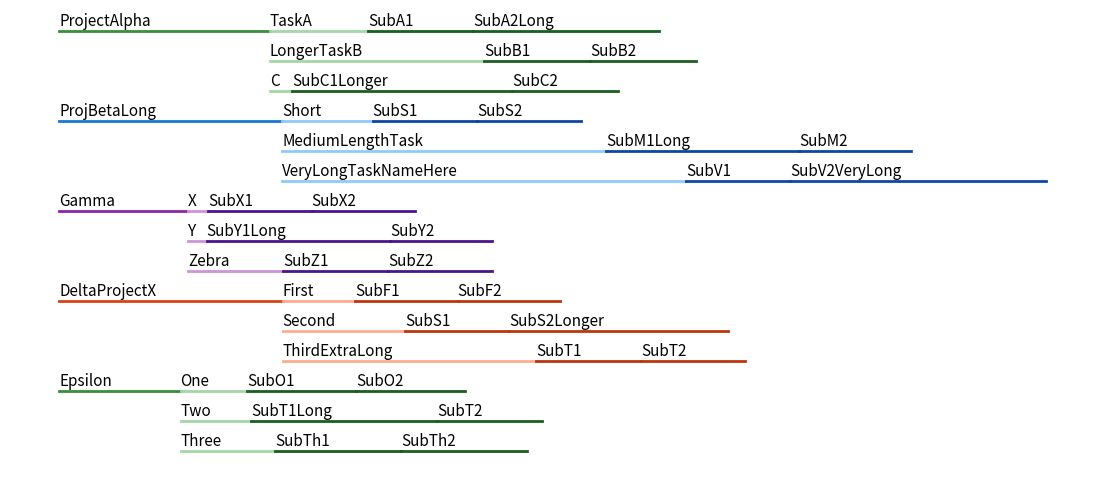

This chart was generated by the following Python code:
def get_text_width(ax, text, fontsize=11):
    # Draw the text invisibly, then measure its width
    t = ax.text(0, 0, text, fontsize=fontsize, visible=False)
    ax.figure.canvas.draw()
    t.set_visible(True)
    bbox = t.get_window_extent()
    t.remove()
    inv = ax.transData.inverted()
    bbox_data = bbox.transformed(inv)
    width = bbox_data.width
    return width

# Tunable constant for underline length
underline_pad = 0.5
import matplotlib.pyplot as plt

fig, ax = plt.subplots(figsize=(14, 6))
ax.axis('off')

# Hierarchical data structure: layer1 -> layer2 -> layer3
data = [
    {
        "layer1": "ProjectAlpha",
        "layer2": [
            {
                "name": "TaskA",
                "layer3": ["SubA1", "SubA2Long"]
            },
            {
                "name": "LongerTaskB", 
                "layer3": ["SubB1", "SubB2"]
            },
            {
                "name": "C",
                "layer3": ["SubC1Longer", "SubC2"]
            }
        ]
    },
    {
        "layer1": "ProjBetaLong",
        "layer2": [
            {
                "name": "Short",
                "layer3": ["SubS1", "SubS2"]
            },
            {
                "name": "MediumLengthTask",
                "layer3": ["SubM1Long", "SubM2"]
            },
            {
                "name": "VeryLongTaskNameHere",
                "layer3": ["SubV1", "SubV2VeryLong"]
            }
        ]
    },
    {
        "layer1": "Gamma",
        "layer2": [
            {
                "name": "X",
                "layer3": ["SubX1", "SubX2"]
            },
            {
                "name": "Y",
                "layer3": ["SubY1Long", "SubY2"]
            },
            {
                "name": "Zebra",
                "layer3": ["SubZ1", "SubZ2"]
            }
        ]
    },
    {
        "layer1": "DeltaProjectX",
        "layer2": [
            {
                "name": "First",
                "layer3": ["SubF1", "SubF2"]
            },
            {
                "name": "Second",
                "layer3": ["SubS1", "SubS2Longer"]
            },
            {
                "name": "ThirdExtraLong",
                "layer3": ["SubT1", "SubT2"]
            }
        ]
    },
    {
        "layer1": "Epsilon",
        "layer2": [
            {
                "name": "One",
                "layer3": ["SubO1", "SubO2"]
            },
            {
                "name": "Two",
                "layer3": ["SubT1Long", "SubT2"]
            },
            {
                "name": "Three",
                "layer3": ["SubTh1", "SubTh2"]
            }
        ]
    }
]

# Updated color palette: Green, Blue, Purple, Red (repeat if needed)
base_colors = [
    ("#A5D6A7", "#388E3C", "#1B5E20"),  # Green shades
    ("#90CAF9", "#1976D2", "#0D47A1"),  # Blue shades
    ("#CE93D8", "#8E24AA", "#4A148C"),  # Purple shades
    ("#FFAB91", "#D84315", "#BF360C"),  # Red shades
]
colors = [base_colors[i % 4] for i in range(len(data))]

# --- Control variables for layout ---
char_width = 13         # width per character for underline and spacing (human-friendly)
base_pad = 2            # base padding for underline length (human-friendly)
item_height = 10        # vertical distance between subitems (second layer)

coords = {}
subnames = {}
y_positions = []

y = 0
for i in range(len(data)):
    layer1 = data[i]["layer1"]
    coords[layer1] = (0, y)
    sub_y_positions = []
    layer1_end_x = len(layer1) * char_width + base_pad
    layer2_start_x = layer1_end_x
    for j in range(len(data[i]["layer2"])):
        layer2 = data[i]["layer2"][j]["name"]
        layer2_len = len(layer2) * char_width + base_pad
        layer2_x = layer2_start_x
        layer2_y = y - item_height * j
        coords[layer2] = (layer2_x, layer2_y)
        subnames[layer2] = data[i]["layer2"][j]["layer3"]
        sub_y_positions.append(layer2_y)
        # Layer3 items side by side, no extra gap
        layer2_end_x = layer2_x + max(layer2_len, base_pad + len(layer2) * char_width)
        layer3_x = layer2_end_x
        for k in range(len(data[i]["layer2"][j]["layer3"])):
            layer3 = data[i]["layer2"][j]["layer3"][k]
            layer3_len = len(layer3) * char_width + base_pad
            coords[layer3] = (layer3_x, layer2_y)
            layer3_x += layer3_len
    lowest_sub_y = min(sub_y_positions)
    y_positions.append((lowest_sub_y, i))
    if i < len(data) - 1:
        y = lowest_sub_y - item_height



# Precompute all text widths after a canvas draw
layer1_widths = []
layer2_widths = []
layer3_widths = []
for idx in range(len(data)):
    layer1 = data[idx]["layer1"]
    layer1_widths.append(get_text_width(ax, layer1, fontsize=11))
    layer2_widths.append([])
    layer3_widths.append([])
    for j in range(len(data[idx]["layer2"])):
        layer2 = data[idx]["layer2"][j]["name"]
        layer2_widths[idx].append(get_text_width(ax, layer2, fontsize=11))
        layer3_widths[idx].append([])
        for k in range(len(data[idx]["layer2"][j]["layer3"])):
            layer3 = data[idx]["layer2"][j]["layer3"][k]
            layer3_widths[idx][j].append(get_text_width(ax, layer3, fontsize=11))

# Now plot everything using precomputed widths
for idx in range(len(data)):
    layer1 = data[idx]["layer1"]
    x, y = coords[layer1]
    light, medium, dark = colors[idx]
    layer1_width = layer1_widths[idx]
    underline_len = layer1_width
    ax.text(x, y, layer1, ha='left', va='center', fontsize=11, color='black')
    ax.plot([x, x+underline_len], [y-3, y-3], color=medium, lw=2)
    layer2_x = x + underline_len
    for j in range(len(data[idx]["layer2"])):
        layer2 = data[idx]["layer2"][j]["name"]
        layer2_y = y - item_height * j
        layer2_width = layer2_widths[idx][j]
        underline_len = layer2_width
        ax.text(layer2_x, layer2_y, layer2, ha='left', va='center', fontsize=11, color='black')
        ax.plot([layer2_x, layer2_x+underline_len], [layer2_y-3, layer2_y-3], color=light, lw=2)
        layer3_x = layer2_x + underline_len
        for k in range(len(data[idx]["layer2"][j]["layer3"])):
            layer3 = data[idx]["layer2"][j]["layer3"][k]
            layer3_y = layer2_y
            layer3_width = layer3_widths[idx][j][k]
            underline_len = layer3_width
            ax.text(layer3_x, layer3_y, layer3, ha='left', va='center', fontsize=11, color='black')
            ax.plot([layer3_x, layer3_x+underline_len], [layer3_y-3, layer3_y-3], color=dark, lw=2)
            layer3_x += underline_len

plt.tight_layout()
plt.show()